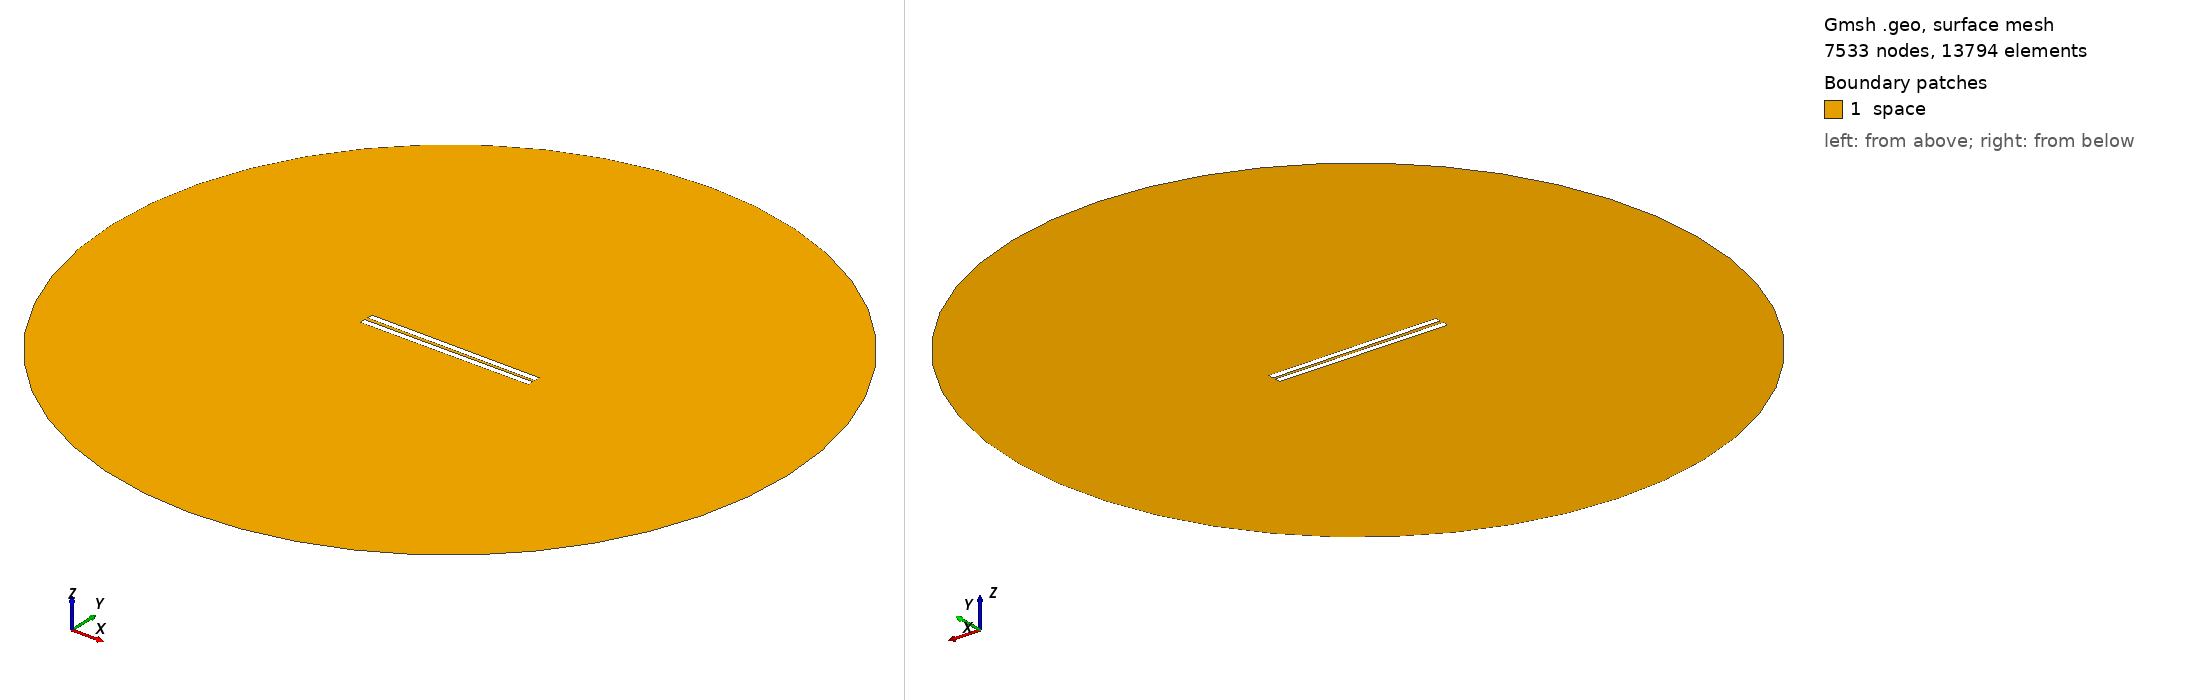

Gmsh geometry script, surface-meshed: 7533 nodes, 13794 surface elements. Boundary patches (legend numbers): 1 space. Left view from above one corner, right view from below the opposite corner. Legend entries are the model's physical surfaces. The drawing asked Gmsh for element sizes between 1% and 20% of the model's largest extent; the script's own settings can give other sizes.

=== 337.geo (drawn) ===
// Set the geometry kernel
SetFactory("OpenCASCADE");

//---------------------------------------
// Rectangles
//---------------------------------------

// Rectangle 1 (top)
Point(1) = {-49.733333333333334, 0.9166666666666666, 0, 1.0};
Point(2) = {49.733333333333334, 0.9166666666666666, 0, 1.0};
Point(3) = {49.733333333333334, 4.383333333333334, 0, 1.0};
Point(4) = {-49.733333333333334, 4.383333333333334, 0, 1.0};

Line(1) = {1, 2};
Line(2) = {2, 3};
Line(3) = {3, 4};
Line(4) = {4, 1};

Line Loop(1) = {1, 2, 3, 4};
Plane Surface(1) = {1};

Rotate { {0, 0, 1}, {0,  0.9166666666666666,  0}, -0.006 } {
  Surface{1};
}

// Rectangle 2 (bottom)
Point(5) = {-49.733333333333334, -0.9166666666666666, 0, 1.0};
Point(6) = {49.733333333333334, -0.9166666666666666, 0, 1.0};
Point(7) = {49.733333333333334, -4.383333333333334, 0, 1.0};
Point(8) = {-49.733333333333334, -4.383333333333334, 0, 1.0};

Line(5) = {5, 6};
Line(6) = {6, 7};
Line(7) = {7, 8};
Line(8) = {8, 5};

Line Loop(2) = {5, 6, 7, 8};
Plane Surface(2) = {2}; 


//---------------------------------------
// Circle
//---------------------------------------

// Define points
Point(9) = {0, 0, 0};        // Center
Point(10) = {200, 0, 0};     // Start point
Point(11) = {0, 200, 0};     // 90 degrees
Point(12) = {-200, 0, 0};    // 180 degrees
Point(13) = {0, -200, 0};    // 270 degrees

// Define circle arcs (each needs start, center, end)
Circle(9) = {10, 9, 11};
Circle(10) = {11, 9, 12};
Circle(11) = {12, 9, 13};
Circle(12) = {13, 9, 10};

// Define curve loop and surface if needed
Curve Loop(3) = {9, 10, 11, 12};
Surface(3) = {3};

//---------------------------------------
// Define Physical Groups
//---------------------------------------                

//--- Physical Curves
// Physical groups for boundaries
Physical Line("force_segment", 10) = {1};
Physical Line("upper_plate", 11) = {2, 3, 4};
Physical Line("lower_plate", 12) = {5, 6, 7, 8};
Physical Line("boundary", 20) = {9, 10, 11, 12};

// Subtract Rectangles from Circle
BooleanDifference{ Surface{3}; Delete; }{ Surface{1}; Surface{2}; Delete; }
//--- Physical Surfaces
Physical Surface("space", 30) = {3};


//---------------------------------------
// Fine mesh near the plates
//--------------------------------------- 

// Define a distance field for mesh refinement
Field[1] = Distance;
Field[1].CurvesList = {1, 2, 3, 4, 5, 6, 7, 8};  // Rectangle curves
Field[1].NumPointsPerCurve = 200;

c = 0.3;
// Define threshold field to control mesh size based on distance to attractor
Field[2] = Threshold;
Field[2].IField = 1;
Field[2].LcMin = c; // Minimum element size near the attractor
Field[2].LcMax = 100*c;  // Maximum element size away from the attractor
Field[2].DistMin = 0.01;
Field[2].DistMax = 40;

Background Field = 2;

//---------------------------------------
// 6. Generate the Mesh
//---------------------------------------
Mesh 2;  // 2D mesh generation
